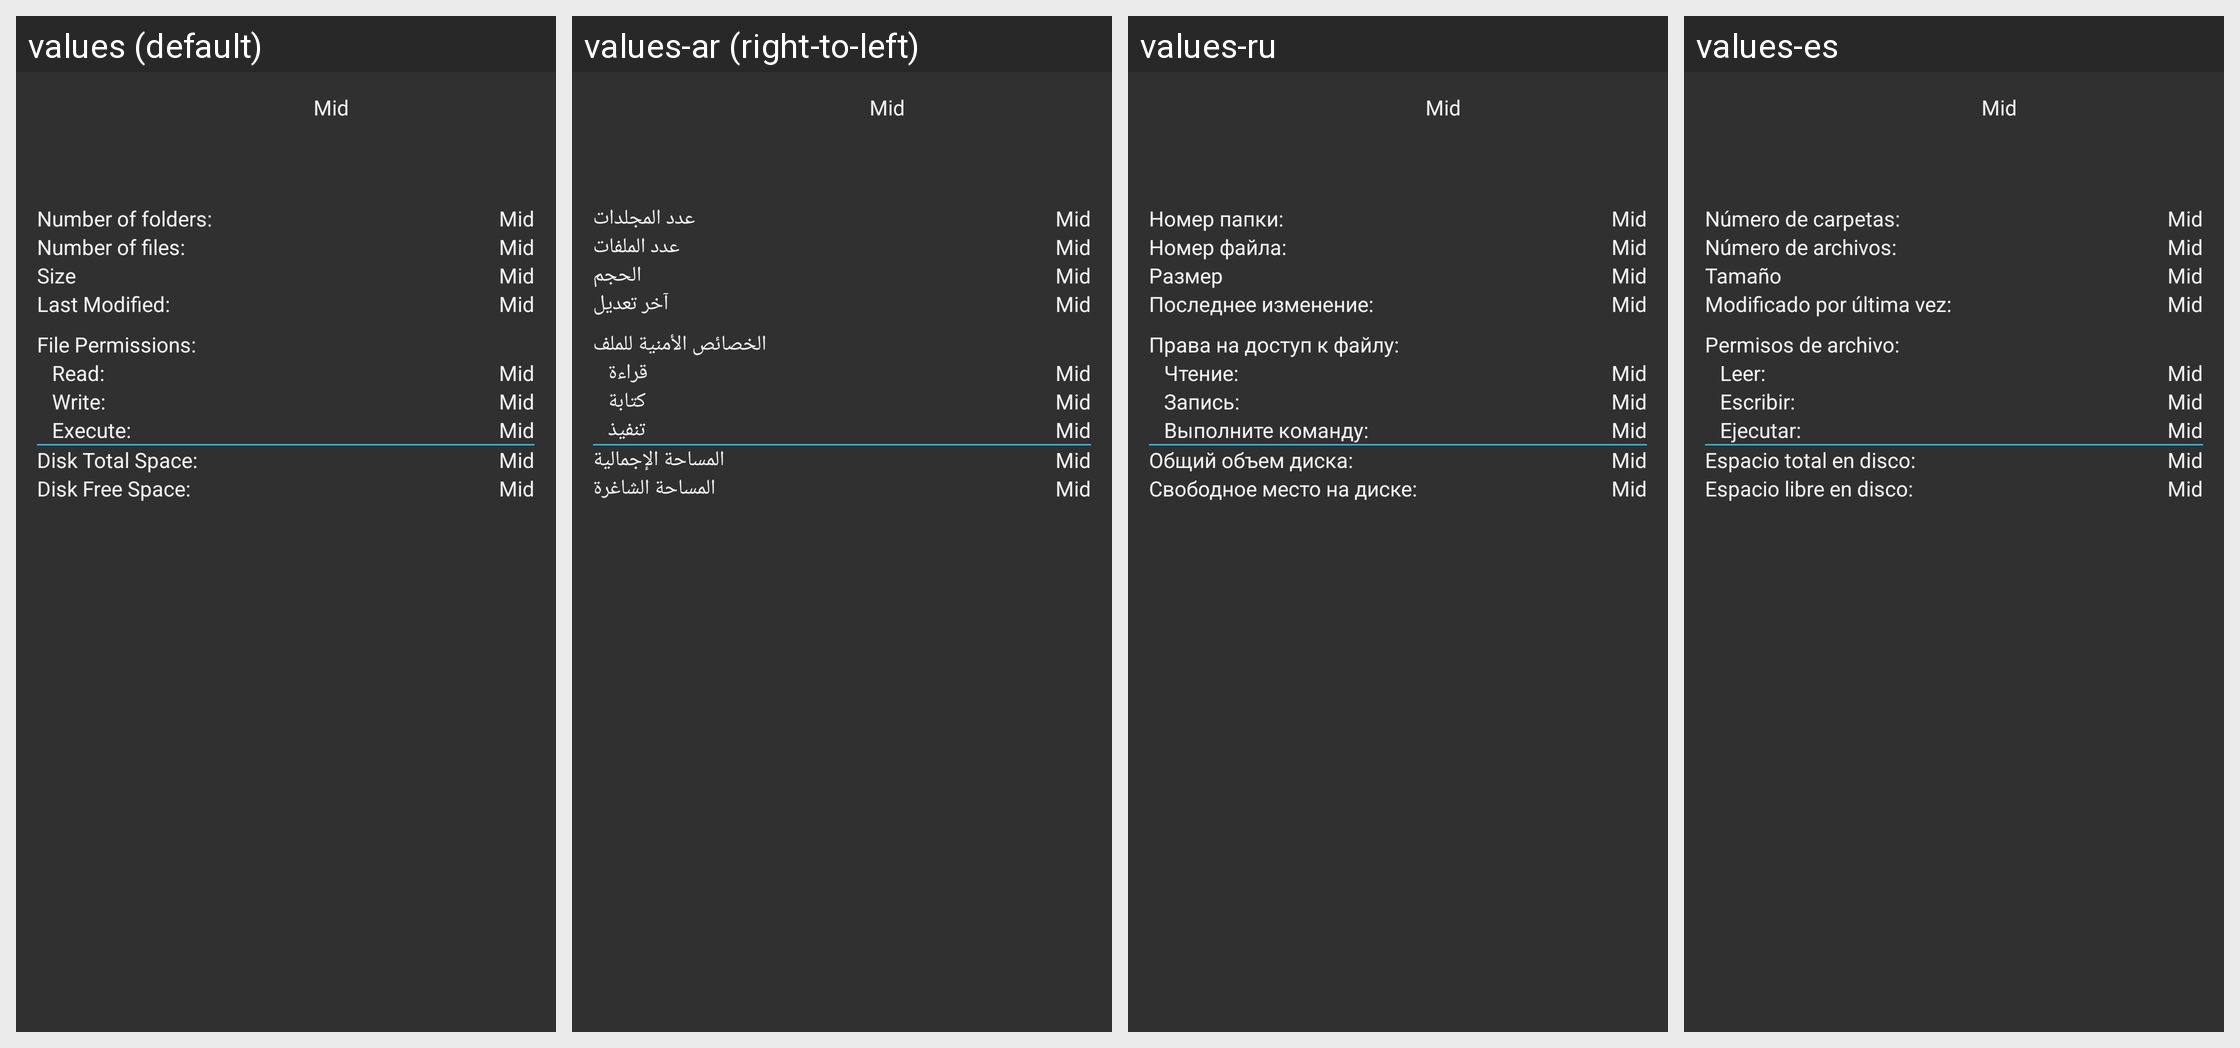

Locale-by-locale string values for the Android screen shown in this grid:
Android screen res/layout/info_layout.xml rendered under 4 locales, left to right: values (default), values-ar (right-to-left), values-ru, values-es. Device: Nexus 5 (rendered at 1080×1920; each locale shown at half size, 540×960, under a caption strip naming it); theme AppTheme.Dark.
Other locales in the repository, not shown: values-ca, values-cs, values-da, values-de, values-el, values-fa, values-fr, values-he, values-hi, values-hr, values-hu, values-it, values-iw, values-ja, values-ka, values-ko, values-nb, values-nl, values-pl, values-pt, values-pt-rBR, values-ro, values-sk, values-sv, values-th, values-to, values-tr, values-uk, values-zh, values-zh-rCN.
Strings drawn on this screen, with the default value and each locale's value (text and hints the layout hard-codes, and strings that could not be matched under every locale, appear in the picture but are not listed):

s_info_num_folders
  values: Number of folders:
  values-ar: عدد المجلدات
  values-ru: Номер папки:
  values-es: Número de carpetas:

s_info_num_files
  values: Number of files:
  values-ar: عدد الملفات
  values-ru: Номер файла:
  values-es: Número de archivos:

s_size
  values: Size
  values-ar: الحجم
  values-ru: Размер
  values-es: Tamaño

s_info_last_modified
  values: Last Modified:
  values-ar: آخر تعديل
  values-ru: Последнее изменение:
  values-es: Modificado por última vez:

s_info_permissions
  values: File Permissions:
  values-ar: الخصائص الأمنية للملف
  values-ru: Права на доступ к файлу:
  values-es: Permisos de archivo:

s_info_permission_read
  values: Read:
  values-ar: قراءة
  values-ru: Чтение:
  values-es: Leer:

s_info_permission_write
  values: Write:
  values-ar: كتابة
  values-ru: Запись:
  values-es: Escribir:

s_info_permission_execute
  values: Execute:
  values-ar: تنفيذ
  values-ru: Выполните команду:
  values-es: Ejecutar:

s_info_totalspace
  values: Disk Total Space:
  values-ar: المساحة الإجمالية
  values-ru: Общий объем диска:
  values-es: Espacio total en disco:

s_info_freespace
  values: Disk Free Space:
  values-ar: المساحة الشاغرة
  values-ru: Свободное место на диске:
  values-es: Espacio libre en disco:
